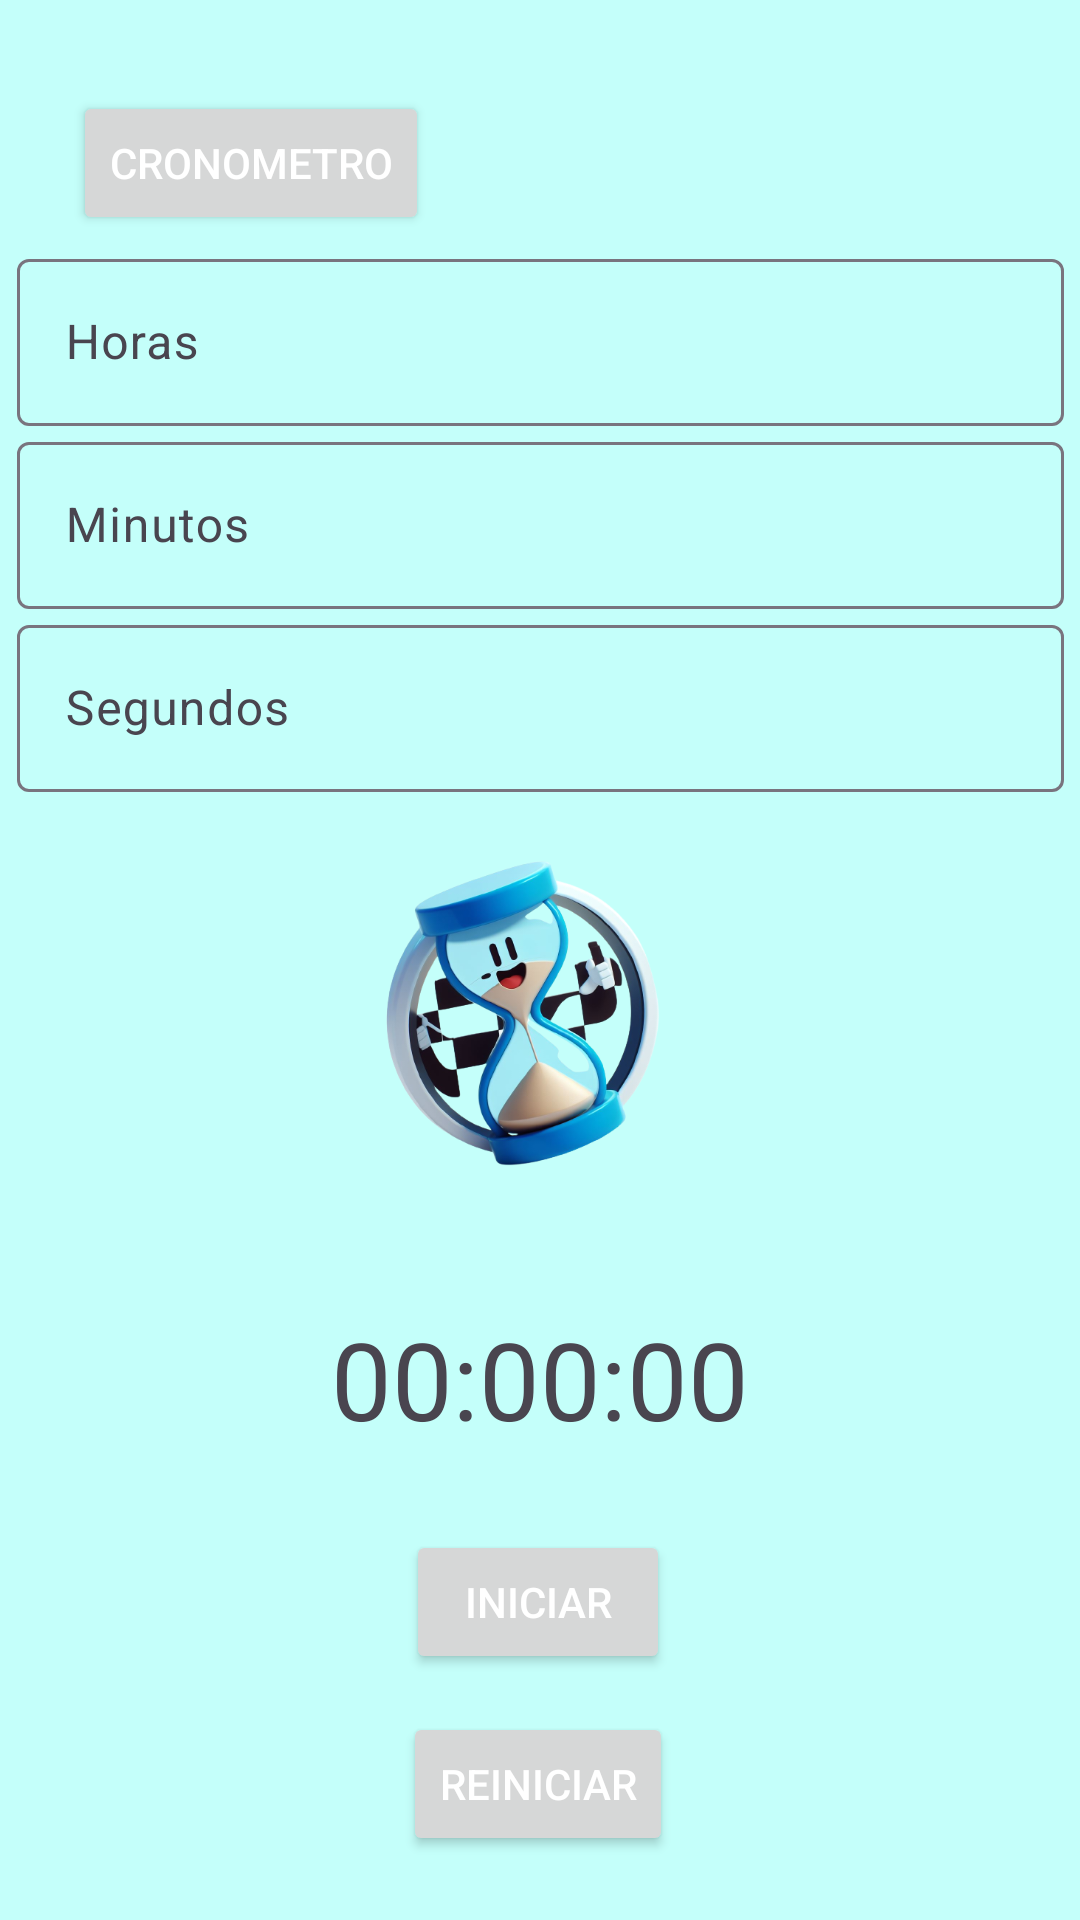

Here is an Android app screen rendered from its layout file. Give the layout XML and the strings, colors and styles it references.
<!-- AndroidManifest.xml: application theme Theme.TempoCrono -->
<!-- res/layout/activity_main2.xml -->
<?xml version="1.0" encoding="utf-8"?>
<androidx.constraintlayout.widget.ConstraintLayout xmlns:android="http://schemas.android.com/apk/res/android"
    xmlns:app="http://schemas.android.com/apk/res-auto"
    xmlns:tools="http://schemas.android.com/tools"
    android:layout_width="match_parent"
    android:background="@color/background"
    android:layout_height="match_parent"
    tools:context=".MainActivity2">

    <TextView
        android:id="@+id/textCronometro"
        android:layout_width="wrap_content"
        android:layout_height="wrap_content"
        android:text="00:00:00"
        android:textSize="36dp"
        app:layout_constraintBottom_toBottomOf="parent"
        app:layout_constraintEnd_toEndOf="parent"
        app:layout_constraintStart_toStartOf="parent"
        app:layout_constraintTop_toTopOf="parent"
        app:layout_constraintVertical_bias="0.736" />

    <Button
        android:id="@+id/btnPlayStop"
        style="@style/btn_style"
        android:layout_width="wrap_content"
        android:layout_height="wrap_content"
        android:text="Iniciar"
        android:textColor="@color/white"
        app:layout_constraintBottom_toBottomOf="parent"
        app:layout_constraintEnd_toEndOf="parent"
        app:layout_constraintHorizontal_bias="0.498"
        app:layout_constraintStart_toStartOf="parent"
        app:layout_constraintTop_toBottomOf="@+id/textCronometro"
        app:layout_constraintVertical_bias="0.242" />

    <Button
        android:id="@+id/btnReStart"
        android:layout_width="wrap_content"
        android:layout_height="wrap_content"
        android:text="Reiniciar"
        style="@style/btn_style"
        android:textColor="@color/white"
        app:layout_constraintBottom_toBottomOf="parent"
        app:layout_constraintEnd_toEndOf="parent"
        app:layout_constraintHorizontal_bias="0.498"
        app:layout_constraintStart_toStartOf="parent"
        app:layout_constraintTop_toBottomOf="@+id/btnPlayStop"
        app:layout_constraintVertical_bias="0.377" />

    <LinearLayout
        android:layout_width="349dp"
        android:layout_height="205dp"
        android:orientation="vertical"
        app:layout_constraintBottom_toBottomOf="parent"
        app:layout_constraintEnd_toEndOf="parent"
        app:layout_constraintStart_toStartOf="parent"
        app:layout_constraintTop_toTopOf="parent"
        app:layout_constraintVertical_bias="0.186">

        <com.google.android.material.textfield.TextInputLayout
            android:layout_width="match_parent"
            android:layout_height="wrap_content">

            <com.google.android.material.textfield.TextInputEditText
                android:id="@+id/textHoras"
                style="@style/input_style"
                android:inputType="number"
                android:textColor="@color/black"
                android:layout_width="match_parent"
                android:layout_height="wrap_content"
                android:hint="Horas" />
        </com.google.android.material.textfield.TextInputLayout>

        <com.google.android.material.textfield.TextInputLayout
            android:layout_width="match_parent"
            android:layout_height="wrap_content">

            <com.google.android.material.textfield.TextInputEditText
                android:id="@+id/textMinutos"
                android:layout_width="match_parent"
                style="@style/input_style"
                android:inputType="number"
                android:textColor="@color/black"
                android:layout_height="wrap_content"
                android:hint="Minutos" />

        </com.google.android.material.textfield.TextInputLayout>

        <com.google.android.material.textfield.TextInputLayout
            android:layout_width="match_parent"
            android:layout_height="wrap_content">

            <com.google.android.material.textfield.TextInputEditText
                android:id="@+id/textSegundos"
                android:layout_width="match_parent"
                style="@style/input_style"
                android:inputType="number"
                android:textColor="@color/black"
                android:layout_height="wrap_content"
                android:hint="Segundos" />

        </com.google.android.material.textfield.TextInputLayout>
    </LinearLayout>

    <Button
        android:id="@+id/btnVentanaCrono"
        android:layout_width="wrap_content"
        android:layout_height="wrap_content"
        android:text="Cronometro"
        style="@style/btn_style"
        android:textColor="@color/white"
        app:layout_constraintBottom_toBottomOf="parent"
        app:layout_constraintEnd_toEndOf="parent"
        app:layout_constraintHorizontal_bias="0.101"
        app:layout_constraintStart_toStartOf="parent"
        app:layout_constraintTop_toTopOf="parent"
        app:layout_constraintVertical_bias="0.051" />

    <ImageView
        android:id="@+id/imgState"
        android:layout_width="143dp"
        android:layout_height="123dp"
        app:layout_constraintBottom_toTopOf="@+id/textCronometro"
        app:layout_constraintEnd_toEndOf="parent"
        app:layout_constraintHorizontal_bias="0.492"
        app:layout_constraintStart_toStartOf="parent"
        app:layout_constraintTop_toTopOf="parent"
        app:layout_constraintVertical_bias="0.881"
        app:srcCompat="@drawable/tempstar" />
</androidx.constraintlayout.widget.ConstraintLayout>
<!-- resources referenced by this layout -->
<resources>
  <color name="background">#C4FFFA</color>
  <color name="black">#FF000000</color>
  <color name="white">#FFFFFFFF</color>
  <!-- drawable tempstar: png bitmap (drawable, 187348 bytes) -->
  <style name="Theme.TempoCrono" parent="Base.Theme.TempoCrono" />
  <style name="Base.Theme.TempoCrono" parent="Theme.Material3.DayNight.NoActionBar">
          
          
      </style>
</resources>
